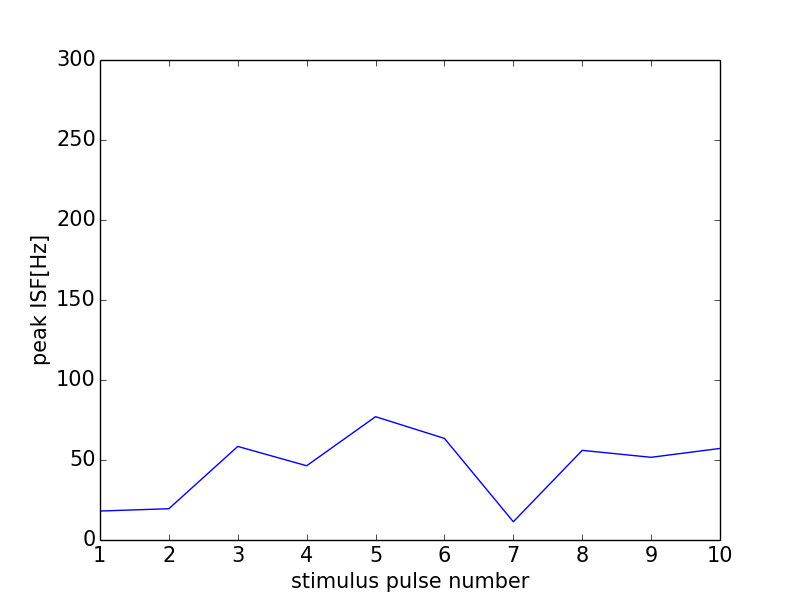

Data behind this chart, as committed beside it:
0, 0.0
0, 0
1, 18.1
2, 19.55
3, 58.48
4, 46.4
5, 77.07
6, 63.49
7, 11.41
8, 56.02
9, 51.68
10, 57.22
11, 0
